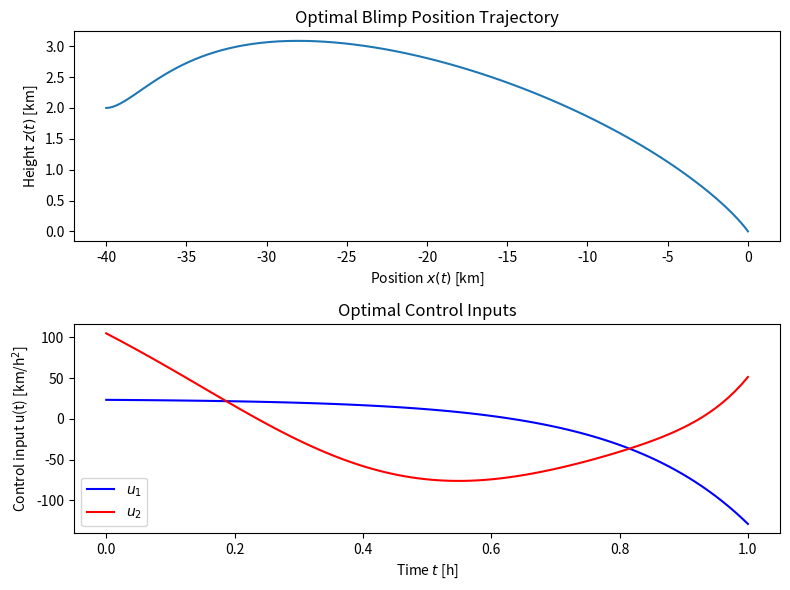

Write the Python code that produced this figure.
"""Copyright (c) 2022 Juraj Zelman"""

import matplotlib.pyplot as plt
import numpy as np
import scipy.optimize as spo

from scipy.integrate import solve_ivp


def main():
    """
    Problem 5 - Landing maneuver of a blimp.

    Numerical solution of the optimal control problem using single shooting
    method.
    """

    T = 1  # Time horizon
    alpha_x, alpha_z, beta = 5, 10, 8  # Drag coefficients and wind speed
    const = [alpha_x, alpha_z, beta]  # Constants for blimp dynamics
    s_0 = np.array([-40, 20, 2, 0])  # Initial state
    s_T = np.array([0, 0, 0, 0])  # Terminal state

    # Define residual function
    f_res = lambda p_0: np.linalg.norm(F(p_0, s_0, T, const) - s_T)

    # Optimize the residual function to find the optimal co-state at time 0
    p_0_star, _, _, _, warnflag = spo.fmin(
        func=f_res,
        x0=np.zeros(4),
        xtol=1e-7,
        ftol=1e-7,
        maxfun=1e5,
        maxiter=1e5,
        full_output=True,
    )

    # Recover the optimal solution
    sol = solve_ivp(
        lambda t, y: f_tilde(t, y, const),
        [0, T],
        np.concatenate((s_0, p_0_star)),
        t_eval=np.linspace(0, T, 100),
    )
    s_star, p_star = sol.y[:4, :], sol.y[4:, :]  # Optimal state and co-state
    u_star = np.vstack((-p_star[1, :], -p_star[3, :]))  # Optimal control

    # Plot the results
    if warnflag != 0:
        print("Optimization failed!")
    else:
        print("Plotting the results.")
        fig, (ax1, ax2) = plt.subplots(2, figsize=(8, 6))

        # Plot optimal blimp position trajectory
        ax1.plot(s_star[0, :], s_star[2, :])
        ax1.set_title("Optimal Blimp Position Trajectory")
        ax1.set_xlabel(r"Position $x(t)$ [km]")
        ax1.set_ylabel(r"Height $z(t)$ [km]")

        # Plot corresponding optimal control inputs
        ax2.plot(sol.t, u_star[0, :], "b")
        ax2.plot(sol.t, u_star[1, :], "r")
        ax2.set_title("Optimal Control Inputs")
        ax2.set_xlabel("Time $t$ [h]")
        ax2.set_ylabel(r"Control input u(t) [km/h$^2$]")
        ax2.legend([r"$u_1$", r"$u_2$"])

        plt.tight_layout()
        plt.show()


def f_tilde(t: float, state: np.ndarray, const: list[float]):
    """
    First-order differential equation describing the state and co-state of the
    blimp dynamics derived by the Potryagin's minimum principle.

    Args:
        t: Time.
        state: State vector containing the state and co-state variables.
        const: List of three constants [alpha_x, alpha_z, beta] describing the
            blimp dynamics.

    Returns:
        State dynamics and co-state dynamics concatenated into a single vector.
    """
    alpha_x, alpha_z, beta = const  # Constants from blimp dynamics

    s = state[:4]  # State variables
    p = state[4:]  # Co-state variables

    # Control
    u_star = np.zeros(2)
    u_star[0] = -p[1]
    u_star[1] = -p[3]

    # State dynamics
    s_dot = np.zeros(4)
    s_dot[0] = s[1]
    s_dot[1] = -alpha_x * (s[1] - beta * s[2] ** 2) + u_star[0]
    s_dot[2] = s[3]
    s_dot[3] = -alpha_z * s[3] + u_star[1]

    # Co-state dynamics
    p_dot = np.zeros(4)
    p_dot[0] = 0
    p_dot[1] = -p[0] + p[1] * alpha_x
    p_dot[2] = -2 * p[1] * alpha_x * beta * s[2]
    p_dot[3] = -p[2] + p[3] * alpha_z

    return np.concatenate((s_dot, p_dot))


def F(p_0: np.ndarray, s_0: np.ndarray, T: float, const: list[float]):
    """
    Simulate the blimp dynamics for a given time horizon and initial state.

    Args:
        p_0: Co-state at time 0.
        s_0: State at time 0.
        T: Terminal time.
        const: List of three constants [alpha_x, alpha_z, beta] describing the
            blimp dynamics.

    Returns:
        The terminal state s(T) of the blimp dynamics.
    """
    # Simulate the blimp dynamics
    state = np.concatenate((s_0, p_0))
    sol = solve_ivp(lambda t, y: f_tilde(t, y, const), [0, T], state)

    # Extract the terminal state
    s_T_bar = sol.y[:4, -1]

    return s_T_bar


if __name__ == "__main__":
    main()
